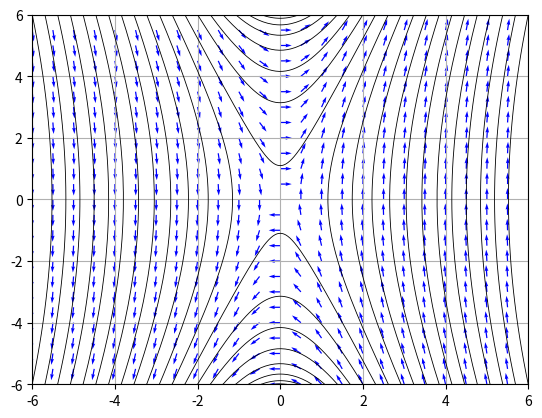

Write the Python code that produced this figure.
#!/usr/bin/env python3
import numpy as np
import matplotlib.pyplot as plt
import matplotlib.animation as animation

from scipy.integrate import odeint
import scipy.spatial as ssp

class LinearInvertedPendulum(object):
    gravity = 9.8 # gravity

    def __init__(self, height  = 1.5, weight = 50):
        self.height = height
        self.omega2 = self.gravity / self.height
        self.omega = np.sqrt(self.omega2)

        self.A = np.array([[0, 1],[self.omega2, 0]]) # state matrix
        self.B = np.array([[0],[-self.omega2]]) # input matrix

    
    def init_state(self, x, x_ref, u_ref, dt = 0.01, x_dot = 0., x_ddot = 0):
        self.X = np.array([[x], [x_dot]])
        self.X_dot = np.array([[x_dot], [x_ddot]])
        self.u = self.bestCOG_Regulator(x_ref, u_ref)
        self.dT = dt

    def do_action(self, x_ref, u_ref):
        self.u = self.bestCOG_Regulator(x_ref, u_ref)
        self.update_state()

    def update_state(self):
        self.X_dot = self.A @ self.X + self.B @ self.u
        self.X =self.X + self.X_dot * self.dT 

    def bestCOG_Regulator(self, x_ref, u_ref):
        self.alpha = 3.0
        self.F = self.alpha * np.array([[1.0, 1.0/self.omega2]])
        return u_ref - self.F @ (x_ref - self.X)

    def get_X(self):
        return self.X
    
    def get_u(self):
        return self.u

    def calc_dX(self, X, t = 0):
        if X.shape == np.zeros((self.A[0].size, 1)).shape:# normal
            return self.A @ X
        elif  X.ndim == 1: # for odeint
            return self.A @ X.T
        else: # for meshgrid
            x_dot = np.zeros((X[:,0,0].size,X[0,0,:].size, X[0,:,0].size), dtype=np.float64)
            for i in range(X[:,0,0].size):
                x_tmp =  np.empty((0,X[0,0,:].size, X[0,:,0].size), dtype=np.float64)
                for j in range(X[:,0,0].size):
                    x_tmp = np.append(x_tmp, np.array([self.A[j,i] * X[i]]), axis = 0)    
                x_dot += x_tmp
            return x_dot

def point_in_hull(point, hull, tolerance=1e-6):
  return all(
    (np.dot(eq[:-1], point) + eq[-1] <= tolerance)
    for eq in hull.equations)

if __name__ == '__main__':
    x_ref = np.array([[0.5],[0.]])
    u_ref = np.array([[0.5]])
    x_start = np.array([[0.],[0.]])
    dt = 0.01
    height = 1.5
    plant = LinearInvertedPendulum(height)

    #mesh
    limit = 6
    x_max = limit
    x_min = -limit
    x_d_max = limit
    x_d_min = -limit
    X1, X2 = np.meshgrid(np.arange(x_min, x_max, 0.5), np.arange(x_d_min, x_d_max, 0.5))
    X = np.array([X1, X2])
    dX = plant.calc_dX(X)

    #normalize
    dX0_nr = dX[0] / (np.sqrt(dX[0]**2 + dX[1]**2) + 1e-6)
    dX1_nr = dX[1] / (np.sqrt(dX[0]**2 + dX[1]**2) + 1e-6)

    #plot vetor
    plt.quiver(X[0], X[1], dX0_nr, dX1_nr, color='b')

    # xv = [1, -1,  1, -1]
    # yv = [1,  1, -1, -1]
    # bases = [xv, yv]
    # hull = ssp.ConvexHull(bases)

    #ode
    time = np.arange(0, 2, 0.01)
    step = 40 
    for xi in np.linspace(x_min, x_max, step):
        for xj in np.linspace(x_d_min, x_d_max, step):
            if xj == x_d_min or xj == x_d_max:
                x_data = odeint(plant.calc_dX, [xi, xj], time)
                plt.plot(x_data[:,0], x_data[:,1], color='k', linewidth = 0.6)
                # if x_data[-1,0] < 0.1 or x_data[-1,1] < 0.1:
                #     point_in_hull([xi, xj], hull)

    #counter
    # plt.contour(X[0], X[1], dX[1], levels=[0], colors="red")
    # plt.contour(X[0], X[1], dX[0], levels=[0], colors="Blue")

    plt.xlim([x_min, x_max])
    plt.ylim([x_d_min, x_d_max])
    plt.grid()
    plt.show()